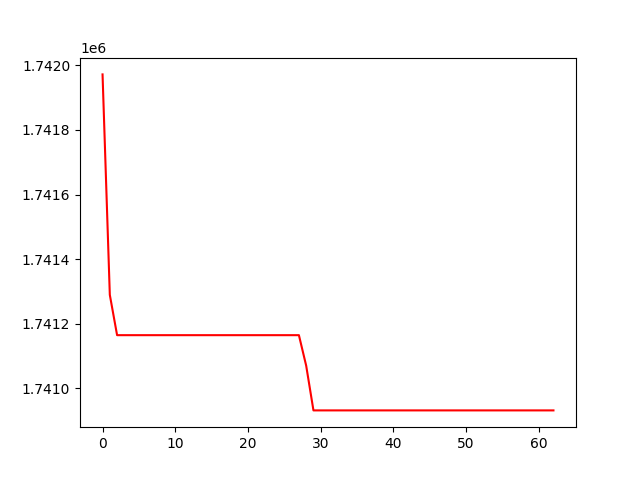

The data file committed next to this chart (first rows):
, 0
0, 1741972
1, 1741290
2, 1741165
3, 1741165
4, 1741165
5, 1741165
6, 1741165
7, 1741165
8, 1741165
9, 1741165
10, 1741165
11, 1741165
12, 1741165
13, 1741165
14, 1741165
15, 1741165
16, 1741165
17, 1741165
18, 1741165
19, 1741165
20, 1741165
21, 1741165
22, 1741165
23, 1741165
24, 1741165
25, 1741165
26, 1741165
27, 1741165
28, 1741070
29, 1740932
30, 1740932
31, 1740932
32, 1740932
33, 1740932
34, 1740932
35, 1740932
36, 1740932
37, 1740932
38, 1740932
39, 1740932
40, 1740932
41, 1740932
42, 1740932
43, 1740932
44, 1740932
45, 1740932
46, 1740932
47, 1740932
48, 1740932
49, 1740932
50, 1740932
51, 1740932
52, 1740932
53, 1740932
54, 1740932
55, 1740932
56, 1740932
57, 1740932
58, 1740932
59, 1740932
... 3 more rows
